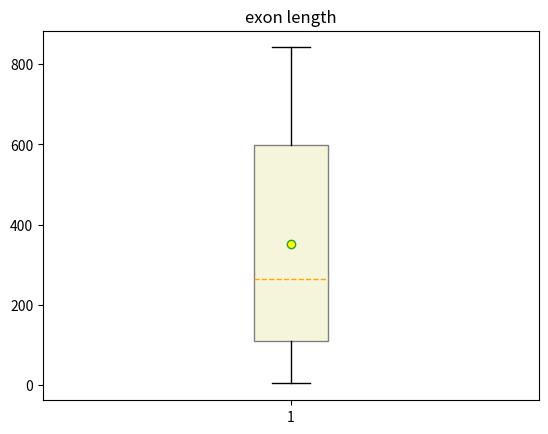

Reproduce this figure in Python.
import numpy as np
import matplotlib.pyplot as plt

#store the information
gene_lengths=[9410,394141,4442,105338,19149,76779,126550,36296,842,15981]
exon_counts=[51,1142,42,216,25,650,32533,57,1,523]

#turn lists into arrays
lengths_array = np.array(gene_lengths)
counts_array = np.array(exon_counts)

#calculate the average exon length
average=lengths_array/counts_array

#sort and print the average length
sort=sorted(average)
print(sort)


plt.boxplot(sort,
            showmeans=True,                                             #Display average value
            patch_artist=True,                                          #Enable custom color filling
            boxprops = {'color':'grey','facecolor':'beige'},            #Sets box fill color and border color
            meanprops = {'marker':'o','markerfacecolor':'yellow'},      #Set the shape and fill color of the mean point
            medianprops = {'linestyle':'--','color':'orange'})          #Set the type and color of the median line
plt.title('exon length')                                                #Set the name of the boxplot

plt.show()
